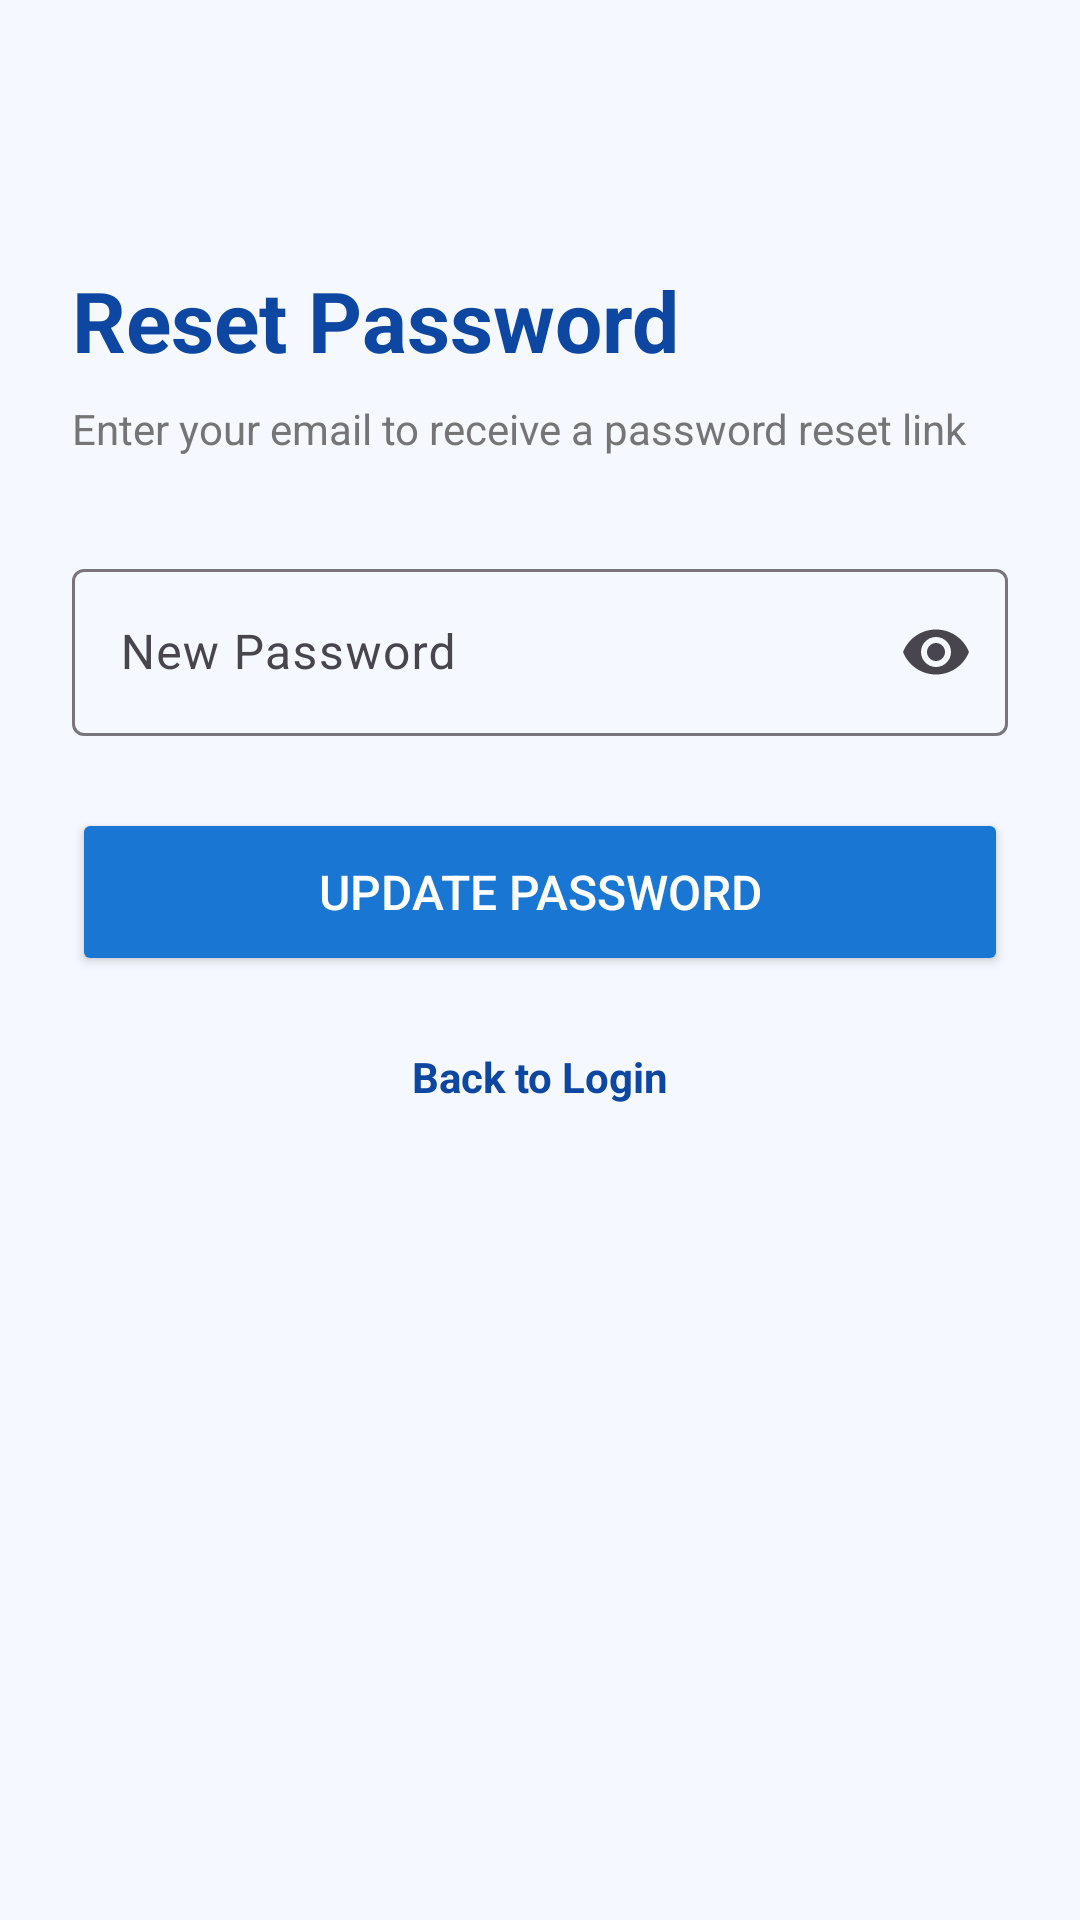

Android layout source for this screen:
<!-- AndroidManifest.xml: application theme Theme.MyApplication -->
<!-- res/layout/activity_reset_password.xml -->
<?xml version="1.0" encoding="utf-8"?>
<androidx.constraintlayout.widget.ConstraintLayout xmlns:android="http://schemas.android.com/apk/res/android"
    xmlns:app="http://schemas.android.com/apk/res-auto"
    android:layout_width="match_parent"
    android:layout_height="match_parent"
    android:background="@color/card_bg"
    android:padding="24dp">

    <TextView
        android:id="@+id/tvResetTitle"
        android:layout_width="wrap_content"
        android:layout_height="wrap_content"
        android:layout_marginTop="64dp"
        android:text="@string/forgot_title"
        android:textColor="@color/primary_dark"
        android:textSize="28sp"
        android:textStyle="bold"
        app:layout_constraintStart_toStartOf="parent"
        app:layout_constraintTop_toTopOf="parent" />

    <TextView
        android:id="@+id/tvResetSubtitle"
        android:layout_width="wrap_content"
        android:layout_height="wrap_content"
        android:layout_marginTop="8dp"
        android:text="@string/forgot_subtitle"
        android:textColor="@color/text_secondary"
        android:textSize="14sp"
        app:layout_constraintStart_toStartOf="parent"
        app:layout_constraintTop_toBottomOf="@id/tvResetTitle" />

    <com.google.android.material.textfield.TextInputLayout
        android:id="@+id/tilNewPassword"
        style="@style/Widget.Material3.TextInputLayout.OutlinedBox"
        android:layout_width="0dp"
        android:layout_height="wrap_content"
        android:layout_marginTop="32dp"
        android:hint="@string/new_password_hint"
        app:endIconMode="password_toggle"
        app:layout_constraintEnd_toEndOf="parent"
        app:layout_constraintStart_toStartOf="parent"
        app:layout_constraintTop_toBottomOf="@id/tvResetSubtitle">

        <com.google.android.material.textfield.TextInputEditText
            android:id="@+id/etNewPassword"
            android:layout_width="match_parent"
            android:layout_height="wrap_content"
            android:inputType="textPassword"
            android:maxLines="1" />
    </com.google.android.material.textfield.TextInputLayout>

    <Button
        android:id="@+id/btnResetPassword"
        android:layout_width="0dp"
        android:layout_height="56dp"
        android:layout_marginTop="24dp"
        android:backgroundTint="@color/primary"
        android:text="@string/btn_reset_password"
        android:textColor="@color/white"
        android:textSize="16sp"
        app:layout_constraintEnd_toEndOf="parent"
        app:layout_constraintStart_toStartOf="parent"
        app:layout_constraintTop_toBottomOf="@id/tilNewPassword" />

    <TextView
        android:id="@+id/tvBackToLogin"
        android:layout_width="wrap_content"
        android:layout_height="wrap_content"
        android:layout_marginTop="24dp"
        android:text="@string/back_to_login"
        android:textColor="@color/primary_dark"
        android:textSize="14sp"
        android:textStyle="bold"
        app:layout_constraintEnd_toEndOf="parent"
        app:layout_constraintStart_toStartOf="parent"
        app:layout_constraintTop_toBottomOf="@id/btnResetPassword" />

</androidx.constraintlayout.widget.ConstraintLayout>
<!-- resources referenced by this layout -->
<resources>
  <color name="card_bg">#F5F9FF</color>
  <color name="primary">#1976D2</color>
  <color name="primary_dark">#0D47A1</color>
  <color name="text_secondary">#757575</color>
  <color name="white">#FFFFFFFF</color>
  <string name="back_to_login">Back to Login</string>
  <string name="btn_reset_password">Update Password</string>
  <string name="forgot_subtitle">Enter your email to receive a password reset link</string>
  <string name="forgot_title">Reset Password</string>
  <string name="new_password_hint">New Password</string>
  <style name="Theme.MyApplication" parent="Base.Theme.MyApplication" />
  <style name="Base.Theme.MyApplication" parent="Theme.Material3.DayNight.NoActionBar">
          
          <item name="colorPrimary">@color/primary</item>
          <item name="colorPrimaryDark">@color/primary_dark</item>
          <item name="colorAccent">@color/primary_light</item>
          <item name="android:statusBarColor">@color/primary_dark</item>
      </style>
  <color name="primary_light">#42A5F5</color>
</resources>
